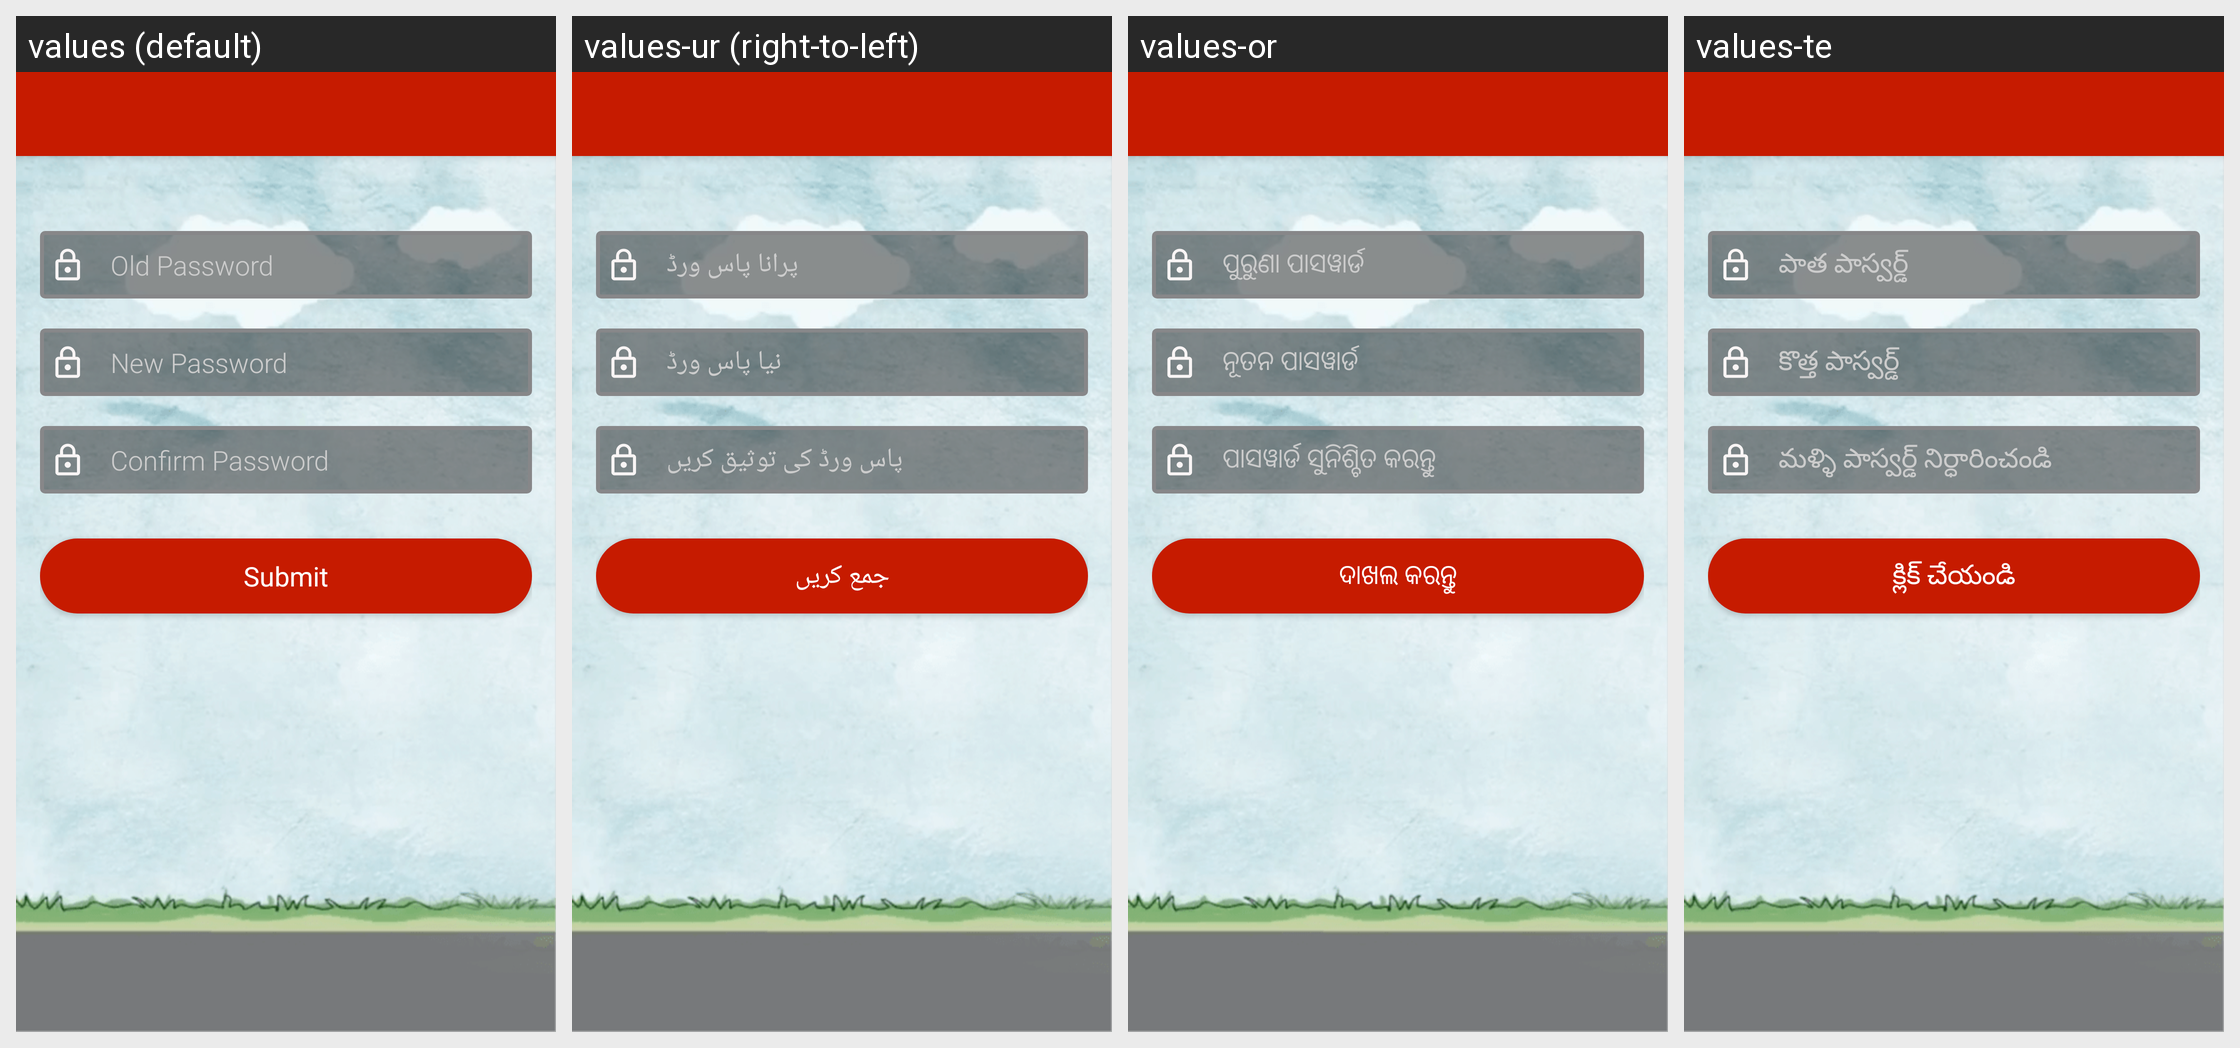

This grid shows one Android layout under several languages. Give, for every string resource on the screen, its name, the default text and each shown locale's text.
Android screen res/layout/activity_change_pass_word.xml rendered under 4 locales, left to right: values (default), values-ur (right-to-left), values-or, values-te. Device: Nexus 5 (rendered at 1080×1920; each locale shown at half size, 540×960, under a caption strip naming it); theme AppTheme.
Other locales in the repository, not shown: values-hi, values-kn, values-ta.
Strings drawn on this screen, with the default value and each locale's value (text and hints the layout hard-codes, and strings that could not be matched under every locale, appear in the picture but are not listed):

old_password
  values: Old Password
  values-ur: پرانا پاس ورڈ
  values-or: ପୁରୁଣା ପାସୱାର୍ଡ
  values-te: పాత పాస్వర్డ్

new_password
  values: New Password
  values-ur: نیا پاس ورڈ
  values-or: ନୂତନ ପାସୱାର୍ଡ
  values-te: కొత్త పాస్వర్డ్

confirm_password
  values: Confirm Password
  values-ur: پاس ورڈ کی توثیق کریں
  values-or: ପାସୱାର୍ଡ ସୁନିଶ୍ଚିତ କରନ୍ତୁ
  values-te: మళ్ళి పాస్వర్డ్ నిర్ధారించండి

submit
  values: Submit
  values-ur: جمع کریں
  values-or: ଦାଖଲ କରନ୍ତୁ
  values-te: క్లిక్ చేయండి
